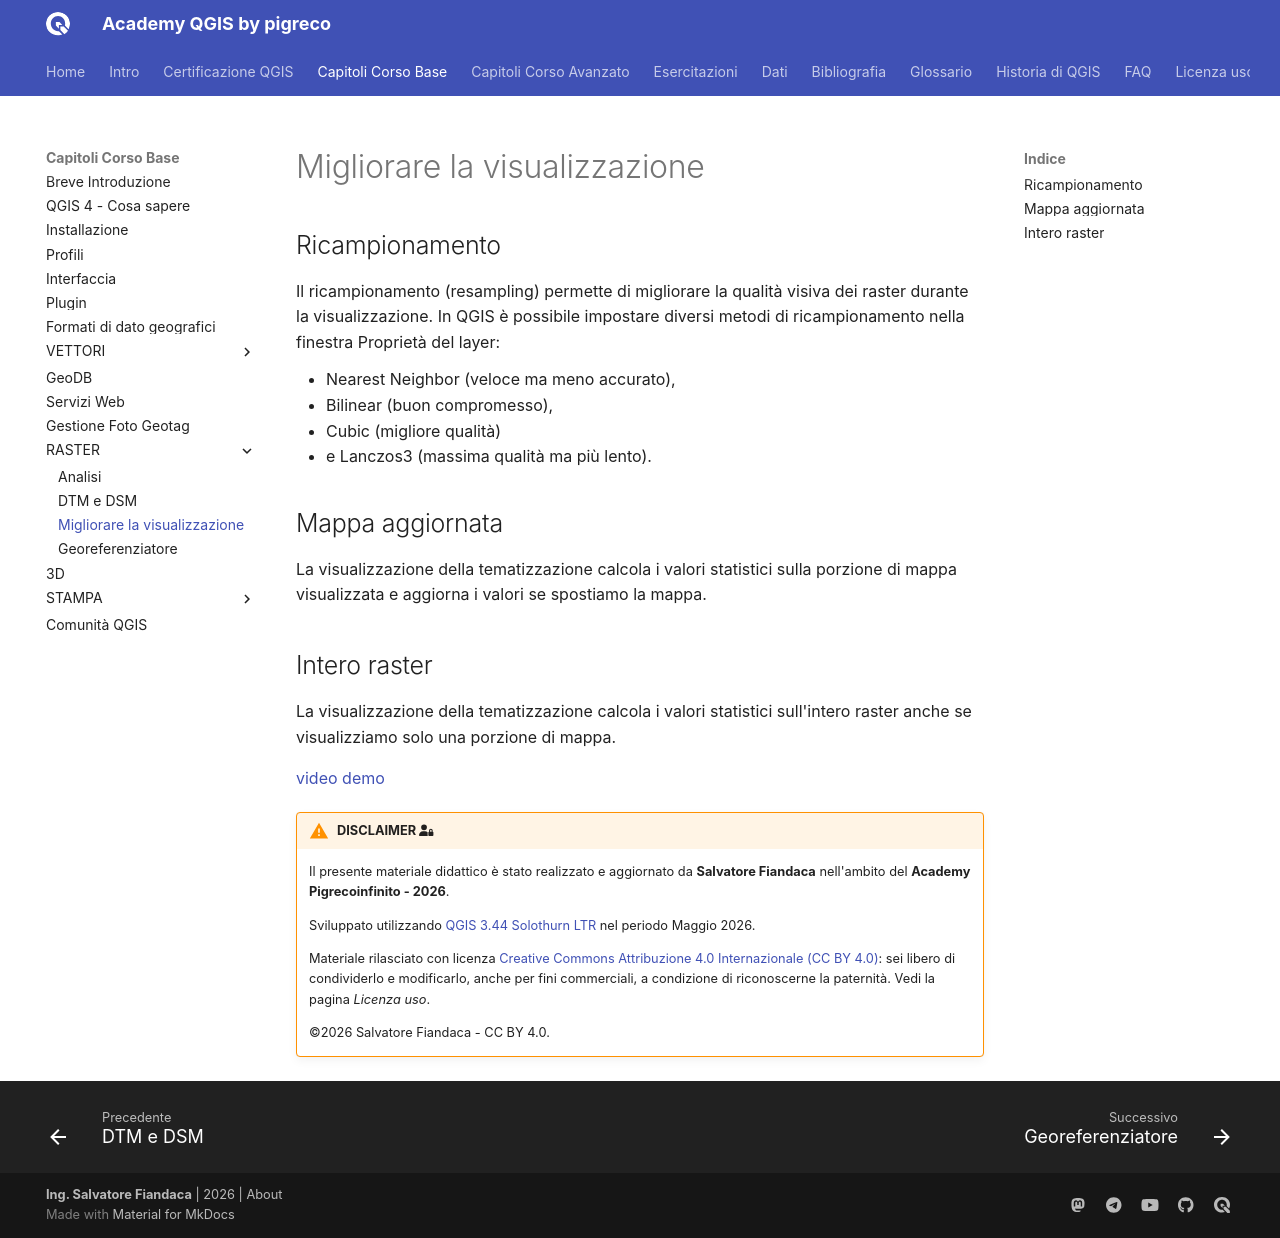

repository: pigreco/academy_qgis_pigreco · page: capitoli/corso_base/122_migliorare_visualizzazione.html · generator: mkdocs

---
hide:
  # - navigation
  # - toc
title: Migliorare la visualizzazione
description: Tecniche per migliorare la visualizzazione dei raster in QGIS
---

# Migliorare la visualizzazione

## Ricampionamento

Il ricampionamento (resampling) permette di migliorare la qualità visiva dei raster durante la visualizzazione. In QGIS è possibile impostare diversi metodi di ricampionamento nella finestra Proprietà del layer: 

- Nearest Neighbor (veloce ma meno accurato),
- Bilinear (buon compromesso), 
- Cubic (migliore qualità) 
- e Lanczos3 (massima qualità ma più lento).

## Mappa aggiornata

La visualizzazione della tematizzazione calcola i valori statistici sulla porzione di mappa visualizzata e aggiorna i valori se spostiamo la mappa.

## Intero raster

La visualizzazione della tematizzazione calcola i valori statistici sull'intero raster anche se visualizziamo solo una porzione di mappa.

[video demo](https://youtu.be/m6jYnj1j4Io?si=37fqyrHLNqh6J6pV&t=1678)

{!includes/disclaimer.md!}
